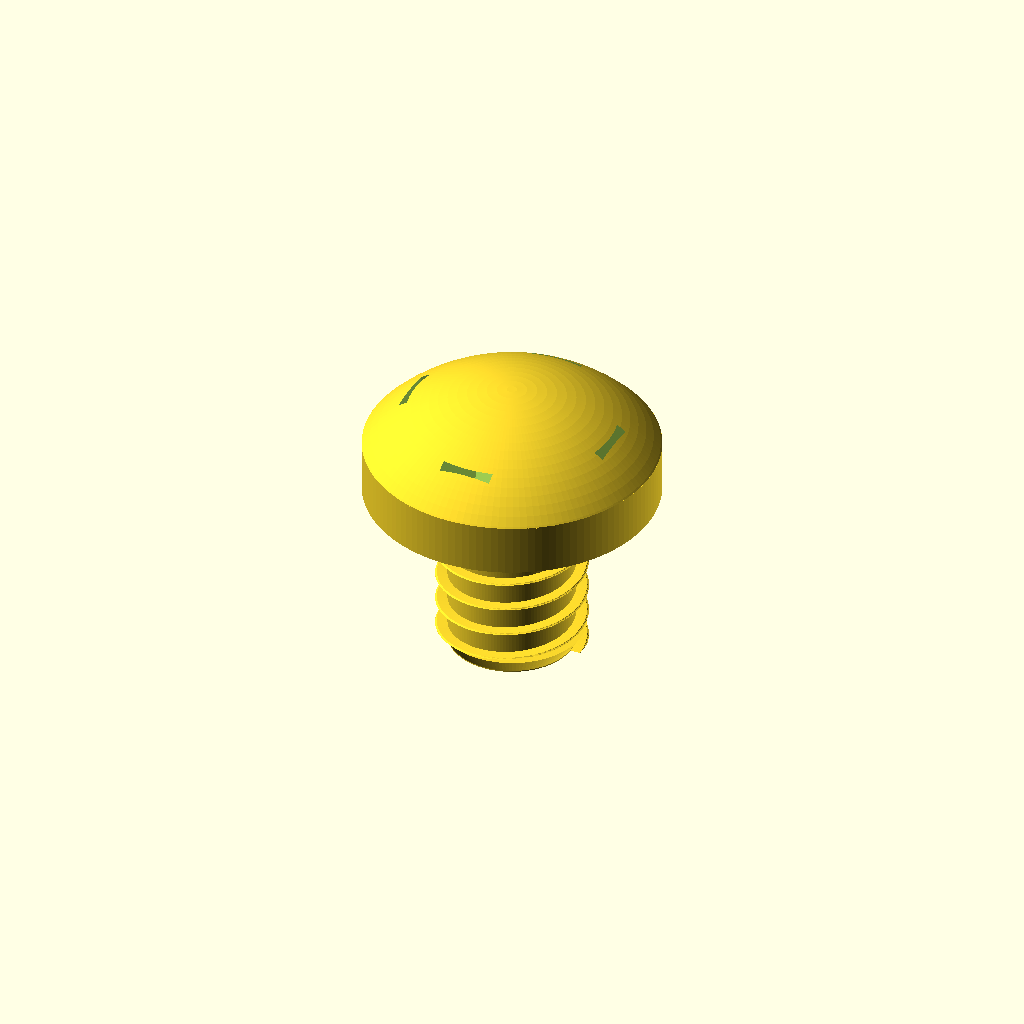
Cell 1 — every parameter at its default value.
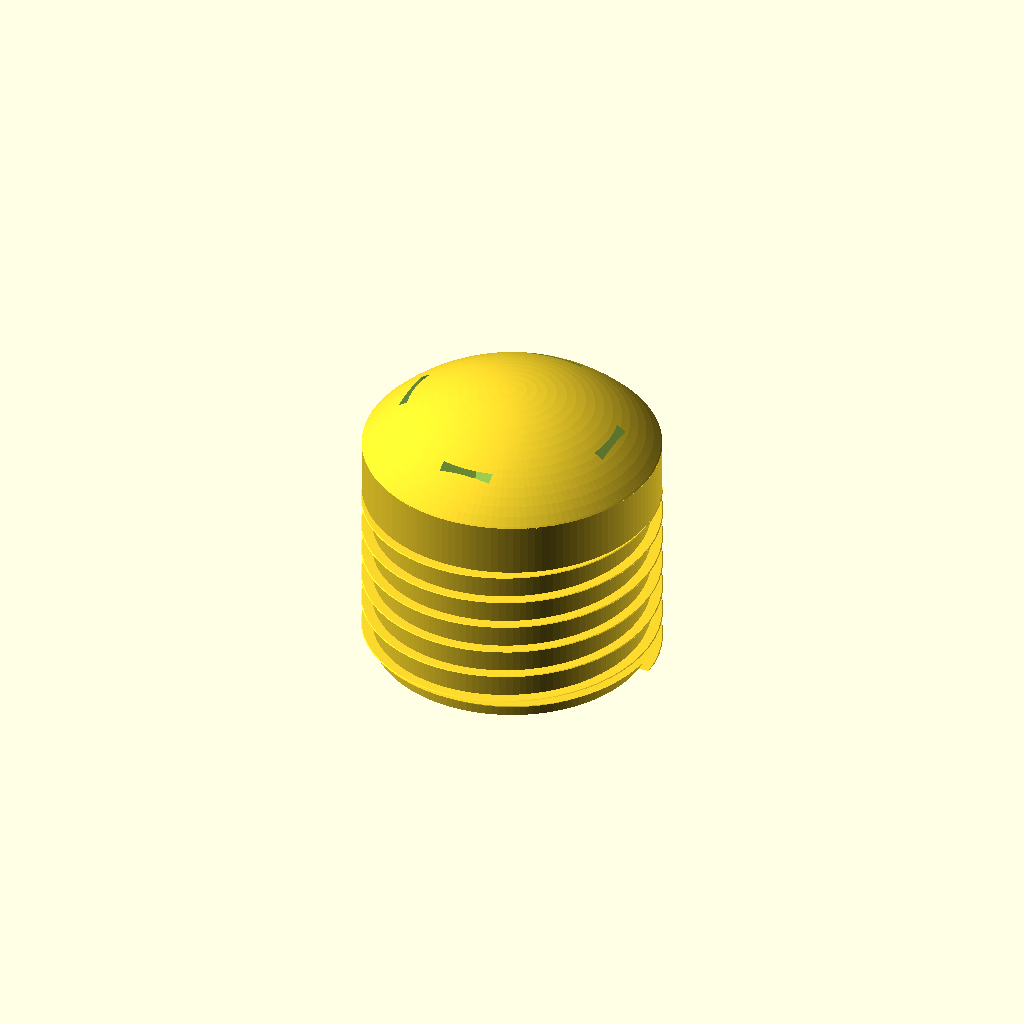
Cell 2: the same model with shaft_diameter = 10.
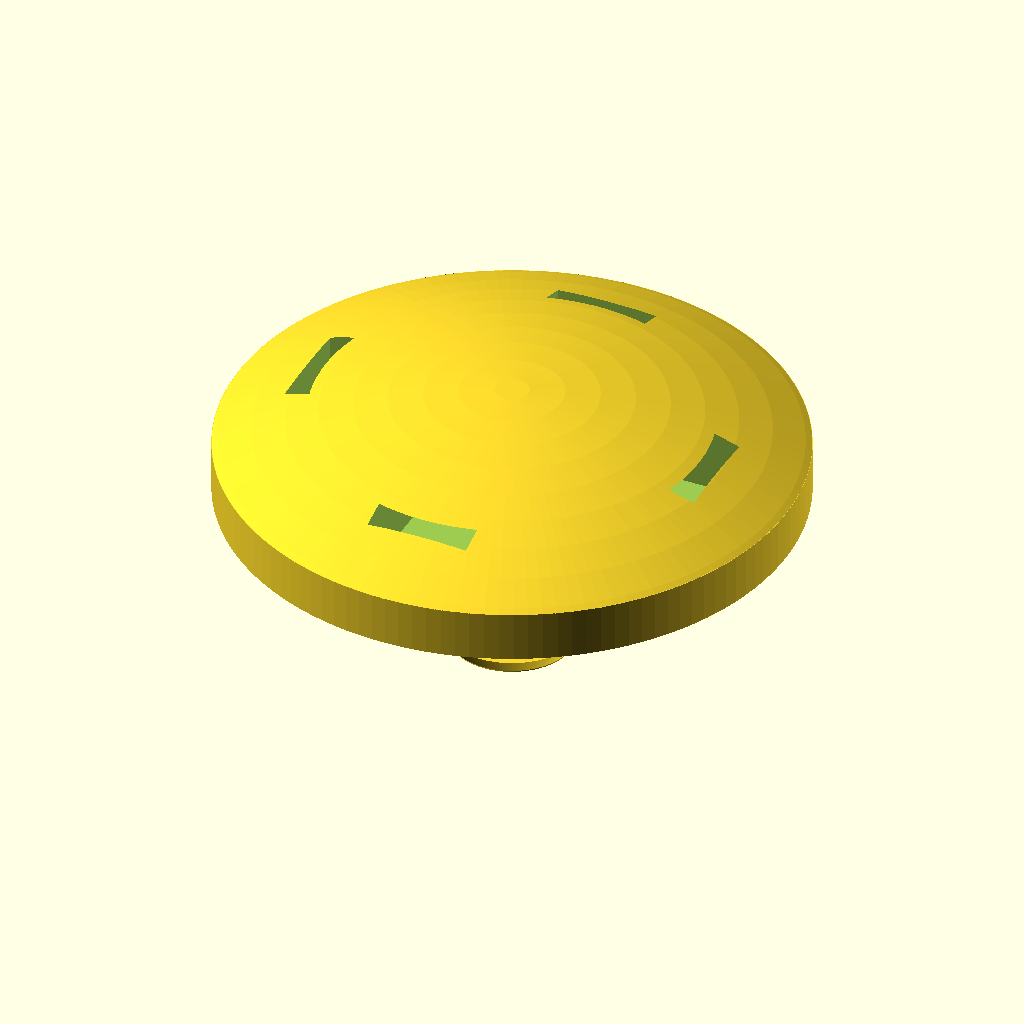
Cell 3: the same model with head_diameter = 20.
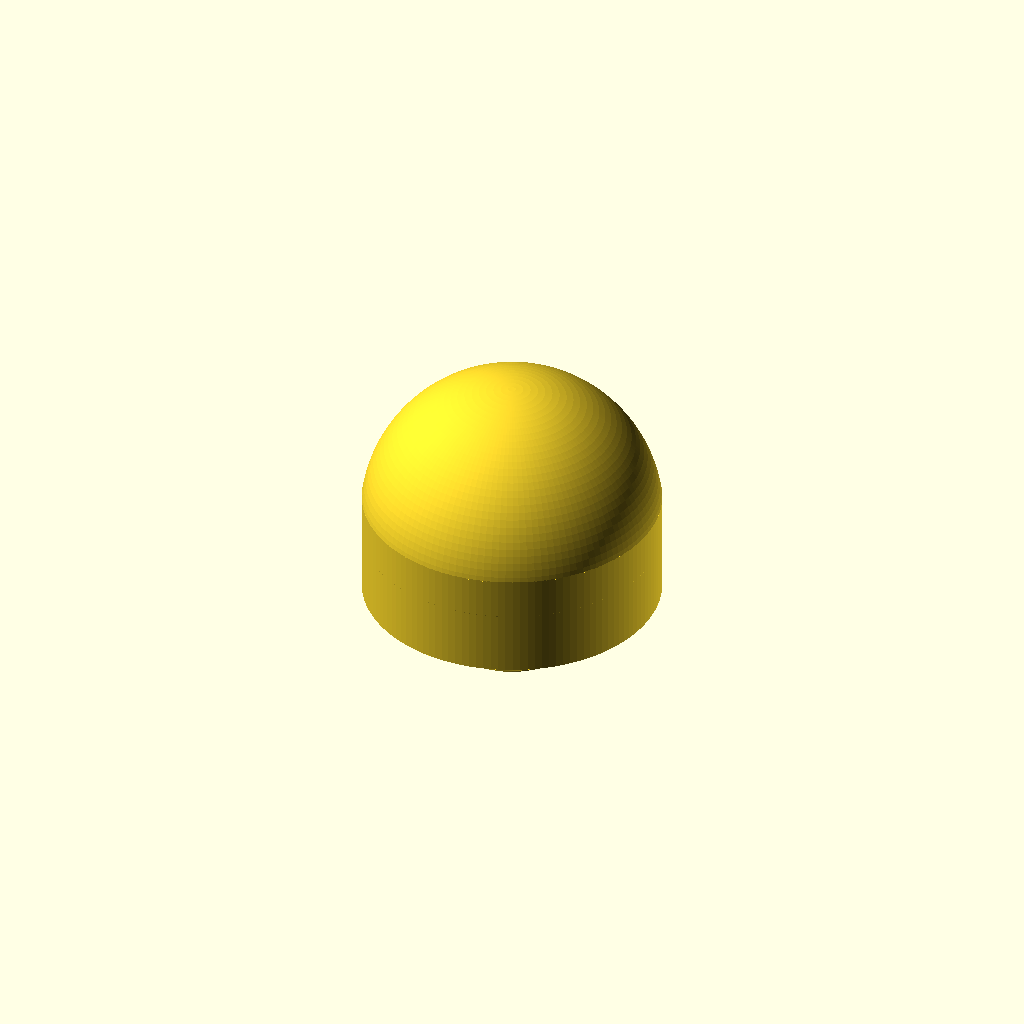
Cell 4: the same model with head_height = 7.9.
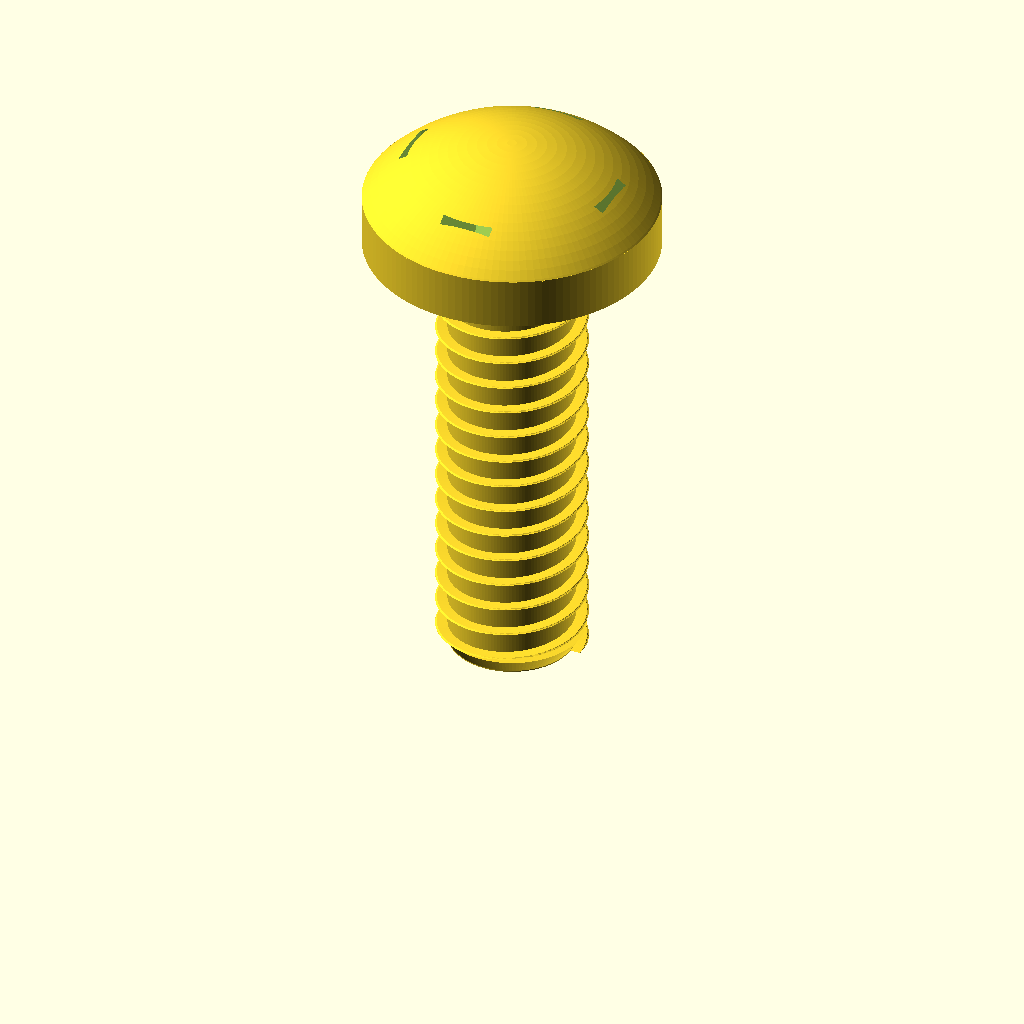
Cell 5: overall_length = 20 (everything else at default).
All cells are drawn from one camera (rotation 55°, 0°, 25°, orthographic, colour scheme Cornfield), so only the parameter changes between them.
The OpenSCAD source (results/nopscadlib/ablations/no_json_ir/scad/screw__M5_pan_screw.scad):
$fn = 128;

// Target dimensions (mm)
shaft_diameter  = 5.0;     // shank major diameter
head_diameter   = 10.0;    // pan head max diameter
head_height     = 3.95;    // head height
overall_length  = 10.0;    // total length (tip to top)

// Derived
shaft_length = overall_length - head_height;

// Small overlap to guarantee watertight unions/differences
eps = 0.03;

// Visual thread approximation (not ISO-accurate)
thread_pitch = 1.0;        // mm per turn
thread_depth = 0.35;       // radial depth (mm)
thread_len   = shaft_length;

// Drive recess (simple Phillips-like cross)
recess_depth = head_height * 0.55;
recess_w     = head_diameter * 0.18;
recess_l     = head_diameter * 0.75;

// Pan head profile controls (rounded dome, not conical)
head_cyl_h   = head_height * 0.45;   // straight cylindrical skirt height
dome_h       = head_height - head_cyl_h;

module thread_approx(d_major, depth, pitch, len) {
    // Shallow helical ridge around a cylinder.
    // Ridge is centered near the major radius and protrudes outward by ~depth.
    turns = len / pitch;
    linear_extrude(height = len, twist = -360 * turns, slices = max(80, ceil(turns * 60)))
        translate([d_major/2 - depth, 0, 0])
            square([depth, pitch * 0.55], center = false);
}

module pan_head_solid(d, h) {
    // Pan head: cylindrical skirt + rounded dome (spherical cap approximation)
    r = d/2;

    // Dome radius chosen so the cap height is dome_h and base radius is r:
    // R = (a^2 + h^2) / (2h)
    R = (r*r + dome_h*dome_h) / (2*dome_h);
    zc = head_cyl_h + (dome_h - R); // sphere center z so cap height is dome_h above skirt

    union() {
        // Cylindrical skirt
        cylinder(h = head_cyl_h, r = r);

        // Rounded dome (intersection of sphere with a limiting cylinder)
        intersection() {
            translate([0,0,zc]) sphere(r = R);
            translate([0,0,head_cyl_h - eps])
                cylinder(h = dome_h + 2*eps, r = r);
        }
    }
}

module drive_recess_cut() {
    // Cut from the top down into the head
    translate([0,0,overall_length - recess_depth + eps])
        union() {
            cube([recess_l, recess_w, recess_depth + 2*eps], center = true);
            cube([recess_w, recess_l, recess_depth + 2*eps], center = true);
        }
}

module screw() {
    difference() {
        union() {
            // Core shaft (minor diameter) to support thread ridge
            d_minor = shaft_diameter - 2*thread_depth;
            cylinder(h = shaft_length, d = d_minor);

            // Thread ridge (approx) - starts at z=0 and ends at z=shaft_length
            thread_approx(shaft_diameter, thread_depth, thread_pitch, thread_len);

            // Pan head connected to shaft (head base at z=shaft_length)
            translate([0,0,shaft_length - eps])
                pan_head_solid(head_diameter, head_height + eps);

            // Small tip chamfer within the shaft length (does not change overall_length)
            cylinder(h = 0.6, d1 = shaft_diameter * 0.85, d2 = shaft_diameter);
        }

        // Drive recess
        drive_recess_cut();
    }
}

screw();
Customizer parameters (derived from the source; name, type, default, range or options):
shaft_diameter: number, default 5
head_diameter: number, default 10
head_height: number, default 3.95
overall_length: number, default 10
eps: number, default 0.03
thread_pitch: number, default 1
thread_depth: number, default 0.35
